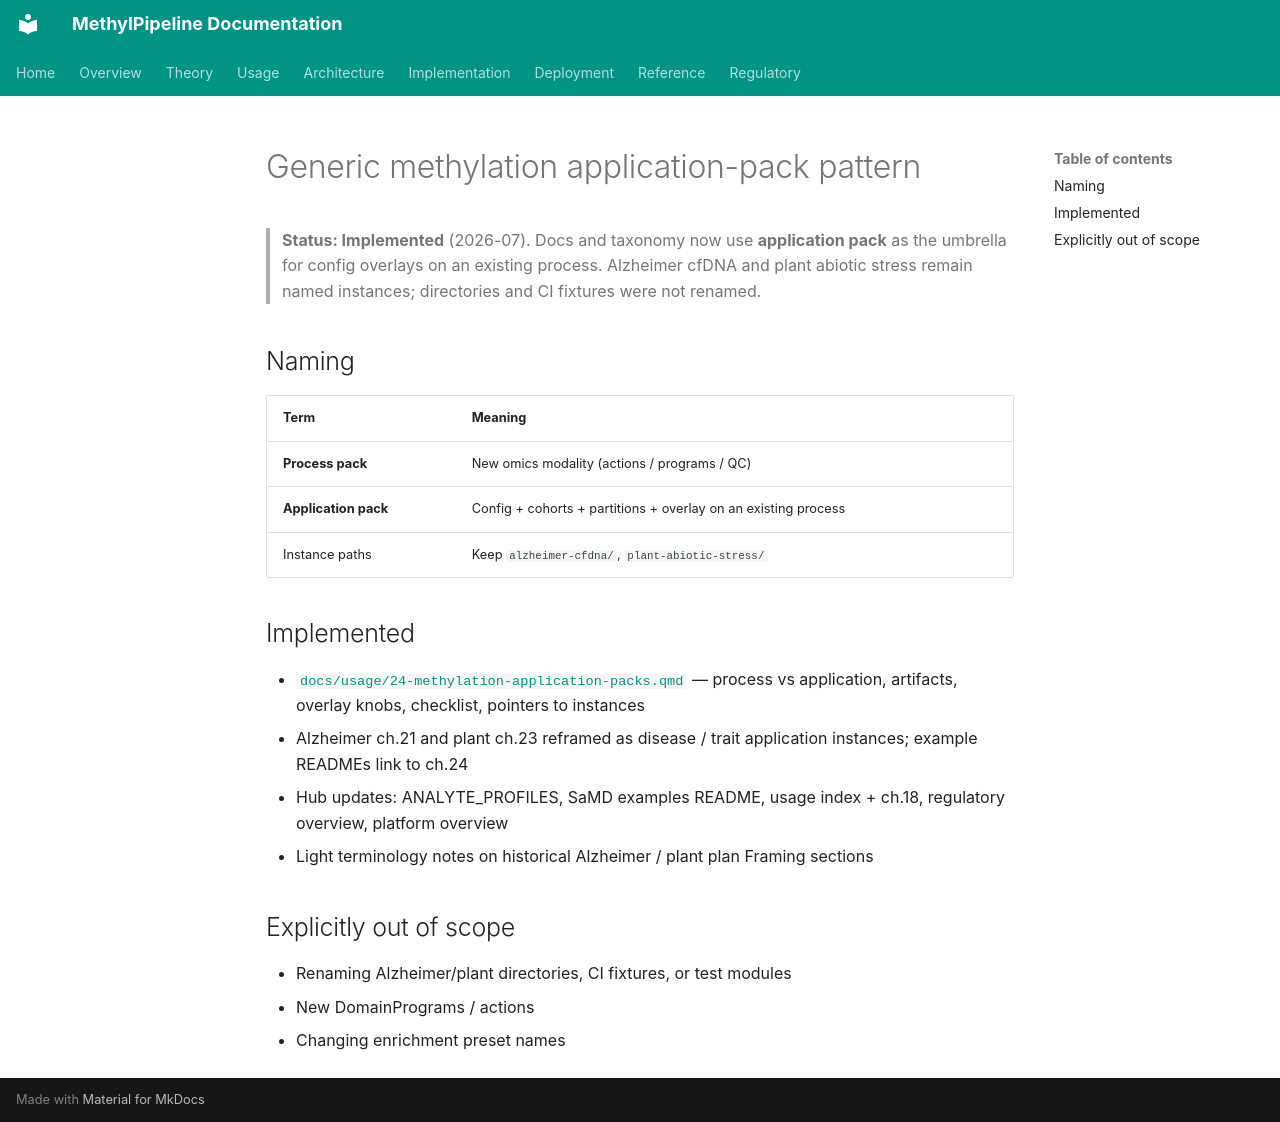

repository: Goliath-Research/GoliathWorkflow · page: plans/generic-application-pack-pattern.plan/index.html · generator: mkdocs

---
name: Generic application pack pattern
overview: "Refactor docs and naming so the reusable methylation pattern is an application pack (config overlay on an existing process), with Alzheimer cfDNA and plant abiotic stress as named instances—not Alzheimer-as-template. No DomainProgram renames; keep disease/trait directory names for the instances."
azure_devops:
  type: Feature
  title: "Generic methylation application-pack pattern"
  work_item_id: null
  epic_id: 413
todos:
  - id: app-pack-guide
    content: Add docs/usage/24-methylation-application-packs.qmd (process vs application + checklist + overlay knobs)
    status: completed
    work_item_id: null
  - id: reframe-instances
    content: Reframe Alzheimer ch.21, plant ch.23, and both example READMEs as application-pack instances
    status: completed
    work_item_id: null
  - id: hub-docs
    content: Update ANALYTE_PROFILES, SaMD examples README, ch.18, regulatory overview, platform overview taxonomy
    status: completed
    work_item_id: null
  - id: promote-plan
    content: Promote plan to docs/plans/generic-application-pack-pattern.plan.md + README row under AB#413
    status: completed
    work_item_id: null
---

# Generic methylation application-pack pattern

> **Status: Implemented** (2026-07). Docs and taxonomy now use **application pack** as the umbrella for config overlays on an existing process. Alzheimer cfDNA and plant abiotic stress remain named instances; directories and CI fixtures were not renamed.

## Naming

| Term | Meaning |
|------|---------|
| **Process pack** | New omics modality (actions / programs / QC) |
| **Application pack** | Config + cohorts + partitions + overlay on an existing process |
| Instance paths | Keep `alzheimer-cfdna/`, `plant-abiotic-stress/` |

## Implemented

- [`docs/usage/24-methylation-application-packs.qmd`](../usage/24-methylation-application-packs.md) — process vs application, artifacts, overlay knobs, checklist, pointers to instances
- Alzheimer ch.21 and plant ch.23 reframed as disease / trait application instances; example READMEs link to ch.24
- Hub updates: ANALYTE_PROFILES, SaMD examples README, usage index + ch.18, regulatory overview, platform overview
- Light terminology notes on historical Alzheimer / plant plan Framing sections

## Explicitly out of scope

- Renaming Alzheimer/plant directories, CI fixtures, or test modules
- New DomainPrograms / actions
- Changing enrichment preset names
